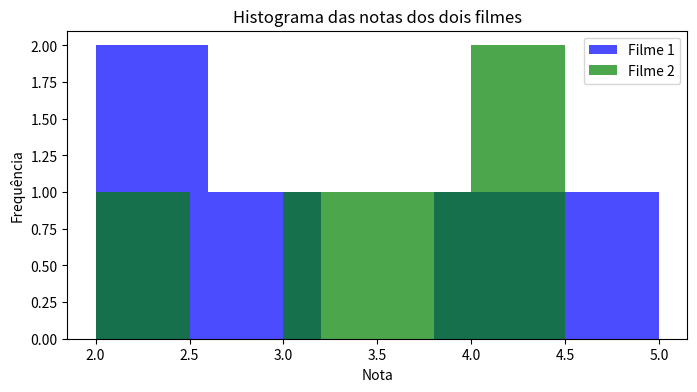
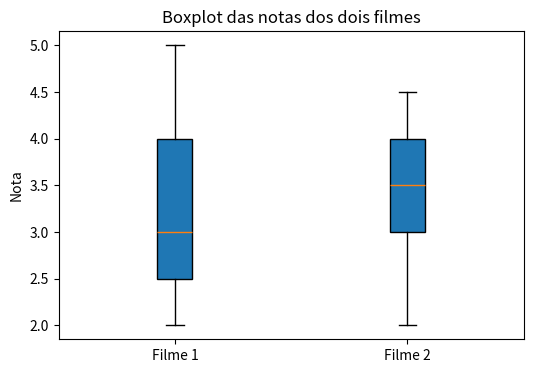

The script that saved these images, in order:
import pandas as pd
import numpy as np
import matplotlib.pyplot as plt

# Criando um DataFrame com dados fictícios
filme1 = [2.5, 3.0, 4.0, 5.0, 2.0]
filme2 = [3.5, 4.0, 2.0, 4.5, 3.0]

# mostraremoss na tela as médias e as medianas das notas de ambos os filme ficticios:
media_filme1 = np.mean(filme1)
mediana_filme1 = np.median(filme1)

media_filme2 = np.mean(filme2) 
mediana_filme2 = np.median(filme2)

print(f"Média do Filme 1: {media_filme1}, Mediana do Filme 1: {mediana_filme1}")
print(f"Média do Filme 2: {media_filme2}, Mediana do Filme 2: {mediana_filme2}")

# Exibir histogramas dos dois filmes no mesmo gráfico
plt.figure(figsize=(8, 4))
plt.hist(filme1, bins=5, alpha=0.7, label='Filme 1', color='blue')
plt.hist(filme2, bins=5, alpha=0.7, label='Filme 2', color='green')
plt.xlabel('Nota')
plt.ylabel('Frequência')
plt.title('Histograma das notas dos dois filmes')
plt.legend()
plt.show()

# Exibir boxplots dos dois filmes
plt.figure(figsize=(6, 4))
plt.boxplot([filme1, filme2], patch_artist=True, labels=['Filme 1', 'Filme 2'])
plt.ylabel('Nota')
plt.title('Boxplot das notas dos dois filmes')
plt.show()

